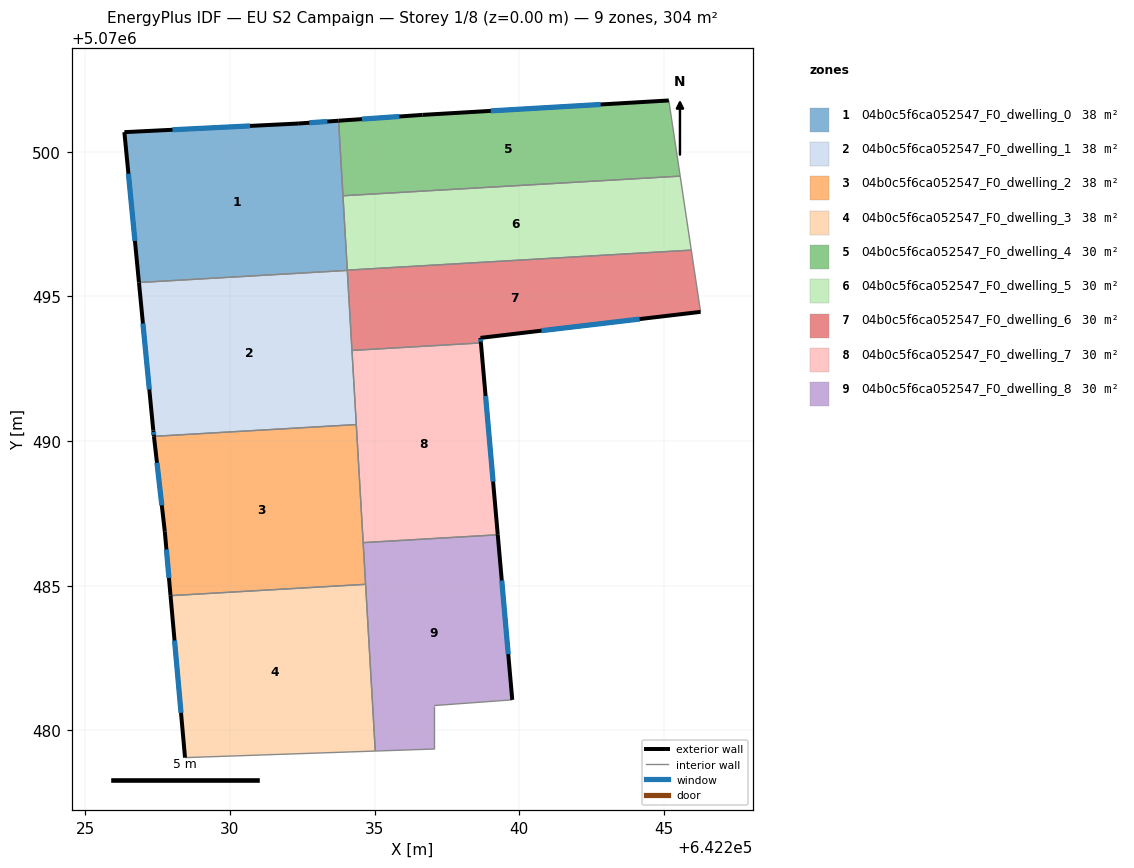
=== STOREY PLAN SPEC (per zone: floor XY polygon, exterior-wall plan segments, windows/doors) ===
zone 1: 04b0c5f6ca052547_F0_dwelling_0  (37.9 m²)
  floor: (642234.06, 5070495.90) (642233.75, 5070501.07) (642232.36, 5070500.97) (642226.35, 5070500.68) (642226.85, 5070495.48)
  exterior wall: (642226.85, 5070495.48) – (642226.35, 5070500.68)  [5.2 m]
    window: (642226.72, 5070496.92) – (642226.49, 5070499.24)  [3.1 m²]
  exterior wall: (642226.35, 5070500.68) – (642232.36, 5070500.97)  [6.0 m]
    window: (642228.01, 5070500.76) – (642230.69, 5070500.89)  [3.6 m²]
  exterior wall: (642232.36, 5070500.97) – (642233.75, 5070501.07)  [1.4 m]
    window: (642232.74, 5070501.00) – (642233.37, 5070501.05)  [0.8 m²]
  interior walls: 3
zone 2: 04b0c5f6ca052547_F0_dwelling_1  (37.9 m²)
  floor: (642234.37, 5070490.57) (642234.06, 5070495.90) (642226.85, 5070495.48) (642227.35, 5070490.37) (642227.37, 5070490.16)
  exterior wall: (642227.37, 5070490.16) – (642227.35, 5070490.37)  [0.2 m]
    window: (642227.37, 5070490.22) – (642227.36, 5070490.31)  [0.1 m²]
  exterior wall: (642227.35, 5070490.37) – (642226.85, 5070495.48)  [5.1 m]
    window: (642227.21, 5070491.78) – (642226.99, 5070494.06)  [3.1 m²]
  interior walls: 4
zone 3: 04b0c5f6ca052547_F0_dwelling_2  (37.9 m²)
  floor: (642234.69, 5070485.05) (642234.37, 5070490.57) (642227.37, 5070490.16) (642227.75, 5070486.87) (642227.95, 5070484.66)
  exterior wall: (642227.95, 5070484.66) – (642227.75, 5070486.87)  [2.2 m]
    window: (642227.89, 5070485.27) – (642227.80, 5070486.25)  [1.3 m²]
  exterior wall: (642227.75, 5070486.87) – (642227.37, 5070490.16)  [3.3 m]
    window: (642227.64, 5070487.78) – (642227.48, 5070489.25)  [2.0 m²]
  interior walls: 4
zone 4: 04b0c5f6ca052547_F0_dwelling_3  (37.9 m²)
  floor: (642235.02, 5070479.29) (642234.69, 5070485.05) (642227.95, 5070484.66) (642228.45, 5070479.06)
  exterior wall: (642228.45, 5070479.06) – (642227.95, 5070484.66)  [5.6 m]
    window: (642228.31, 5070480.61) – (642228.08, 5070483.11)  [3.4 m²]
  interior walls: 3
zone 5: 04b0c5f6ca052547_F0_dwelling_4  (30.4 m²)
  floor: (642245.56, 5070499.16) (642245.17, 5070501.77) (642236.66, 5070501.27) (642233.75, 5070501.07) (642233.91, 5070498.48)
  exterior wall: (642233.75, 5070501.07) – (642236.66, 5070501.27)  [2.9 m]
    window: (642234.56, 5070501.13) – (642235.85, 5070501.22)  [1.7 m²]
  exterior wall: (642236.66, 5070501.27) – (642245.17, 5070501.77)  [8.5 m]
    window: (642239.01, 5070501.41) – (642242.81, 5070501.63)  [5.1 m²]
  interior walls: 3
zone 6: 04b0c5f6ca052547_F0_dwelling_5  (30.4 m²)
  floor: (642245.94, 5070496.60) (642245.56, 5070499.16) (642233.91, 5070498.48) (642234.06, 5070495.91)
  interior walls: 4
zone 7: 04b0c5f6ca052547_F0_dwelling_6  (30.4 m²)
  floor: (642246.26, 5070494.47) (642245.94, 5070496.60) (642234.06, 5070495.91) (642234.22, 5070493.13) (642238.67, 5070493.39) (642238.66, 5070493.57)
  exterior wall: (642246.26, 5070494.47) – (642238.66, 5070493.57)  [7.7 m]
    window: (642244.16, 5070494.22) – (642240.76, 5070493.82)  [4.6 m²]
  exterior wall: (642238.66, 5070493.57) – (642238.67, 5070493.39)  [0.2 m]
    window: (642238.66, 5070493.52) – (642238.67, 5070493.44)  [0.1 m²]
  interior walls: 4
zone 8: 04b0c5f6ca052547_F0_dwelling_7  (30.4 m²)
  floor: (642239.26, 5070486.76) (642238.67, 5070493.39) (642234.22, 5070493.13) (642234.60, 5070486.49)
  exterior wall: (642238.67, 5070493.39) – (642239.26, 5070486.76)  [6.7 m]
    window: (642238.83, 5070491.56) – (642239.09, 5070488.60)  [4.0 m²]
  interior walls: 4
zone 9: 04b0c5f6ca052547_F0_dwelling_8  (30.4 m²)
  floor: (642239.76, 5070481.06) (642239.26, 5070486.76) (642234.60, 5070486.49) (642235.02, 5070479.29) (642237.05, 5070479.36) (642237.05, 5070480.86)
  exterior wall: (642239.26, 5070486.76) – (642239.76, 5070481.06)  [5.7 m]
    window: (642239.39, 5070485.18) – (642239.62, 5070482.64)  [3.4 m²]
  interior walls: 6

=== DERIVED (storey summary) ===
Building: EU S2 Campaign
Storey: 1 of 8  (floor level z = 0.00 m)
Storey gross floor area: 303.6 m²
Zones on this storey: 9
  - 04b0c5f6ca052547_F0_dwelling_0: floor 37.9 m²; exterior wall 12.6 m (37.9 m²); 3 window(s) 7.5 m²; WWR 19.9%
  - 04b0c5f6ca052547_F0_dwelling_1: floor 37.9 m²; exterior wall 5.3 m (16.0 m²); 2 window(s) 3.2 m²; WWR 19.9%
  - 04b0c5f6ca052547_F0_dwelling_2: floor 37.9 m²; exterior wall 5.5 m (16.6 m²); 2 window(s) 3.3 m²; WWR 19.9%
  - 04b0c5f6ca052547_F0_dwelling_3: floor 37.9 m²; exterior wall 5.6 m (16.9 m²); 1 window(s) 3.4 m²; WWR 19.9%
  - 04b0c5f6ca052547_F0_dwelling_4: floor 30.4 m²; exterior wall 11.4 m (34.3 m²); 2 window(s) 6.8 m²; WWR 19.9%
  - 04b0c5f6ca052547_F0_dwelling_5: floor 30.4 m²
  - 04b0c5f6ca052547_F0_dwelling_6: floor 30.4 m²; exterior wall 7.8 m (23.5 m²); 2 window(s) 4.7 m²; WWR 19.9%
  - 04b0c5f6ca052547_F0_dwelling_7: floor 30.4 m²; exterior wall 6.7 m (20.0 m²); 1 window(s) 4.0 m²; WWR 19.9%
  - 04b0c5f6ca052547_F0_dwelling_8: floor 30.4 m²; exterior wall 5.7 m (17.2 m²); 1 window(s) 3.4 m²; WWR 19.9%
Zone adjacency (shared interzone walls):
  - 04b0c5f6ca052547_F0_dwelling_0 ↔ 04b0c5f6ca052547_F0_dwelling_1
  - 04b0c5f6ca052547_F0_dwelling_0 ↔ 04b0c5f6ca052547_F0_dwelling_4
  - 04b0c5f6ca052547_F0_dwelling_0 ↔ 04b0c5f6ca052547_F0_dwelling_5
  - 04b0c5f6ca052547_F0_dwelling_1 ↔ 04b0c5f6ca052547_F0_dwelling_2
  - 04b0c5f6ca052547_F0_dwelling_1 ↔ 04b0c5f6ca052547_F0_dwelling_6
  - 04b0c5f6ca052547_F0_dwelling_1 ↔ 04b0c5f6ca052547_F0_dwelling_7
  - 04b0c5f6ca052547_F0_dwelling_2 ↔ 04b0c5f6ca052547_F0_dwelling_3
  - 04b0c5f6ca052547_F0_dwelling_2 ↔ 04b0c5f6ca052547_F0_dwelling_7
  - 04b0c5f6ca052547_F0_dwelling_2 ↔ 04b0c5f6ca052547_F0_dwelling_8
  - 04b0c5f6ca052547_F0_dwelling_3 ↔ 04b0c5f6ca052547_F0_dwelling_8
  - 04b0c5f6ca052547_F0_dwelling_4 ↔ 04b0c5f6ca052547_F0_dwelling_5
  - 04b0c5f6ca052547_F0_dwelling_5 ↔ 04b0c5f6ca052547_F0_dwelling_6
  - 04b0c5f6ca052547_F0_dwelling_6 ↔ 04b0c5f6ca052547_F0_dwelling_7
  - 04b0c5f6ca052547_F0_dwelling_7 ↔ 04b0c5f6ca052547_F0_dwelling_8